Dataset: 600x600data (GitHub, AndyWang1996/DeepLearningProjectGroup4). Classes: normal, pneumonia.

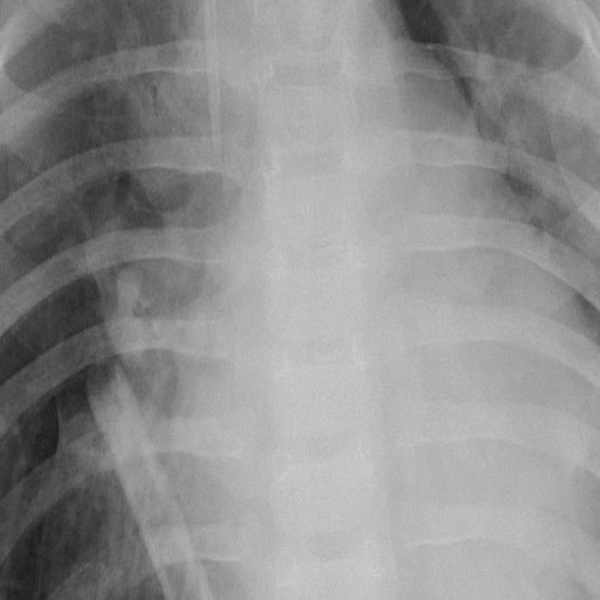
Label: pneumonia

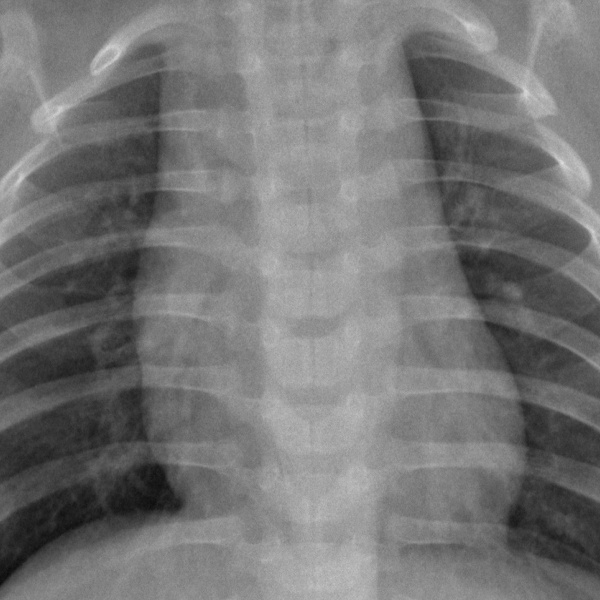
Label: normal

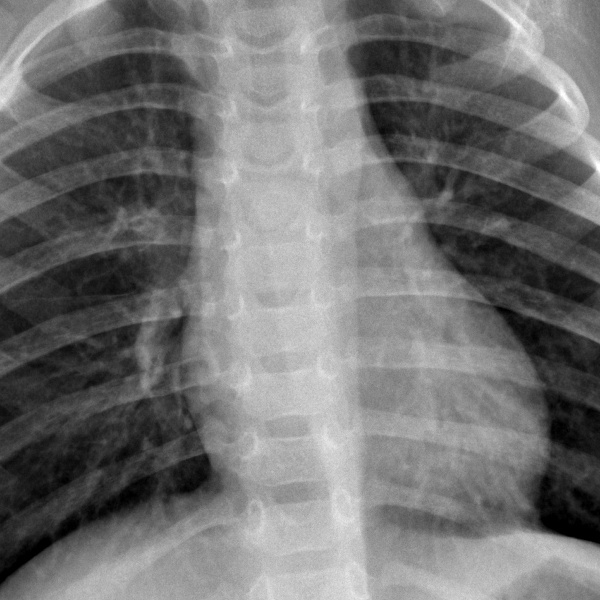
Label: normal

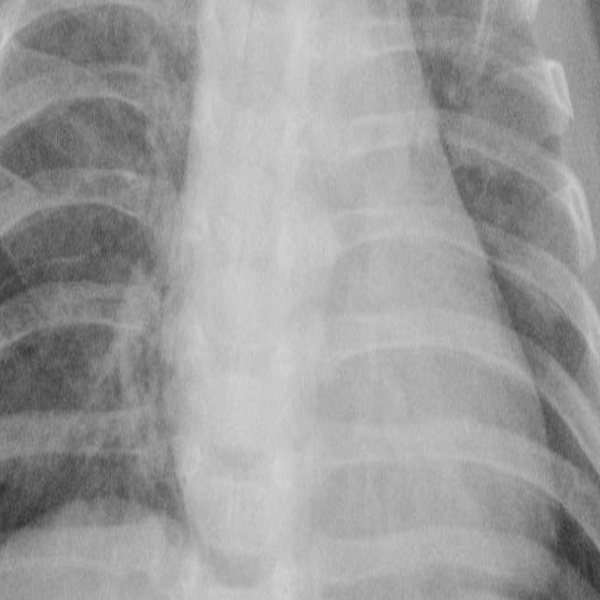
Label: pneumonia

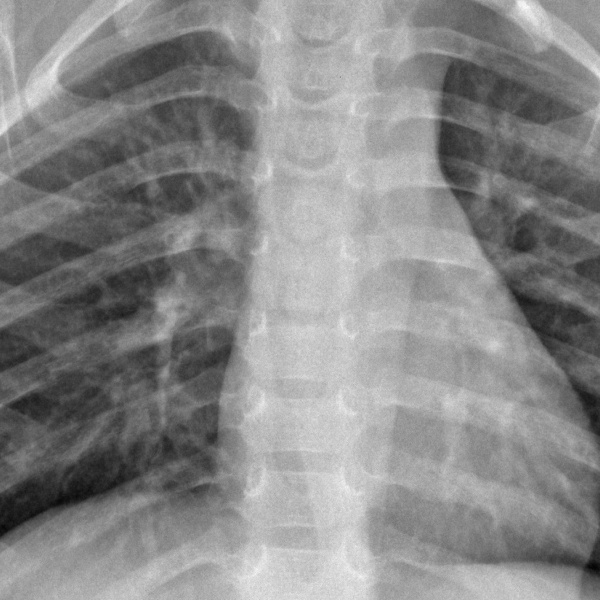
Label: normal

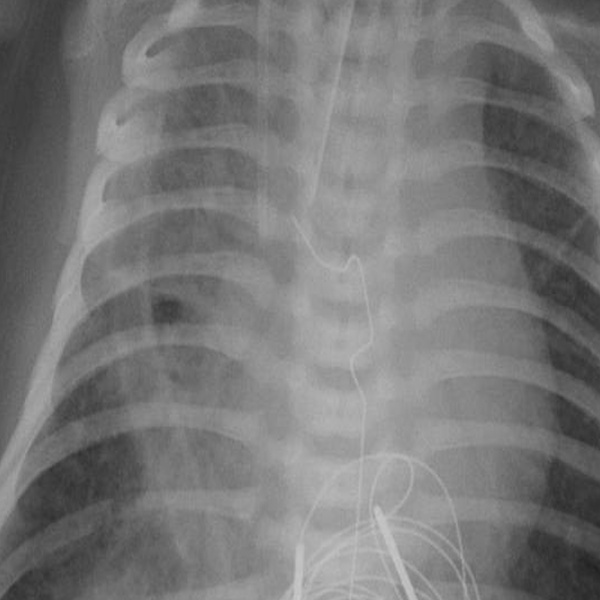
Label: pneumonia
